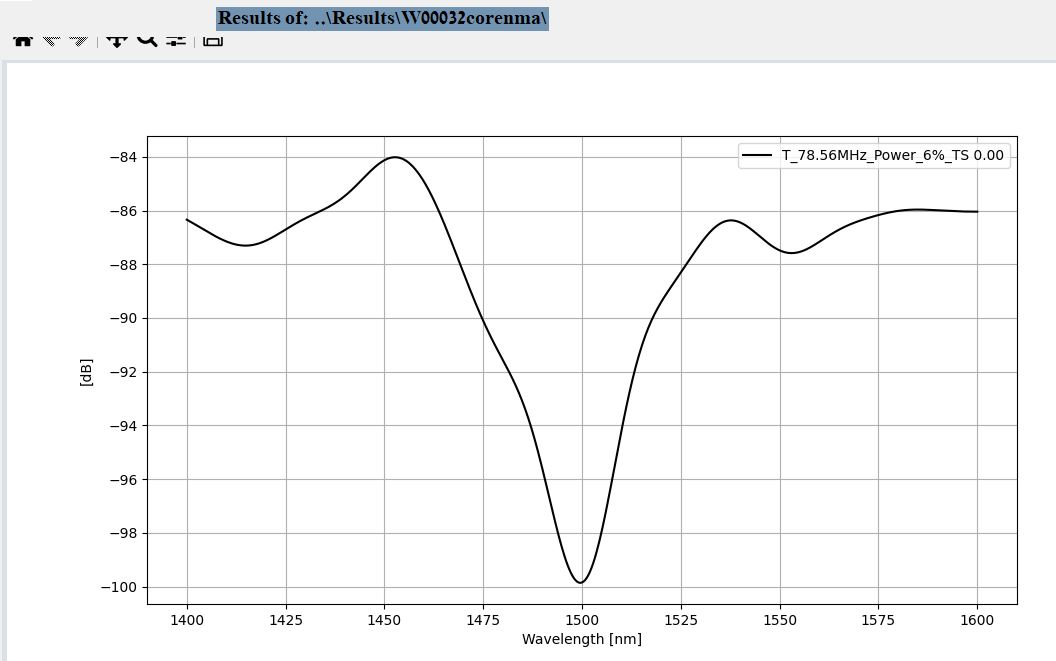

Source data for this figure (header and first rows):
70BCSV ?, 
// AQ6370D OPTICAL SPECTRUM ANALYZER //, 
35, 
CTRWL, 1500
SPAN, 200
START WL, 1400
STOP WL, 1600
WLFREQ, 0
REFL, -70
LSCL, 5
RESLN, 2
AVG, 1
SMPLAUTO, 1
SMPL, 501
SMPLINTVL, 0.4
HIGH3, 
MEAS, 
LSUNT, 1
NMSKH, OFF
RESCOR, 0
RESCORMODE, 2
SMOOTH, 0
FIBERTYPE, 0
MEASWL, 1
SWPSPD, 1
MODELNAME, AQ6370D
NEBWCAL0, 0
NEBWCAL1, 0
NEBWCALWL, 0
RESPARM, 10047
FREQPARM, 10047
[TRACE DATA], 
1400, -86.34
1400, -86.37
1401, -86.41
1401, -86.44
1402, -86.47
1402, -86.51
1402, -86.54
1403, -86.58
1403, -86.61
1404, -86.65
1404, -86.68
1404, -86.72
1405, -86.75
1405, -86.79
1406, -86.82
1406, -86.86
1406, -86.89
1407, -86.92
1407, -86.95
1408, -86.99
1408, -87.02
1408, -87.05
1409, -87.07
1409, -87.1
1410, -87.13
1410, -87.15
1410, -87.17
1411, -87.2
1411, -87.22
... 472 more rows
